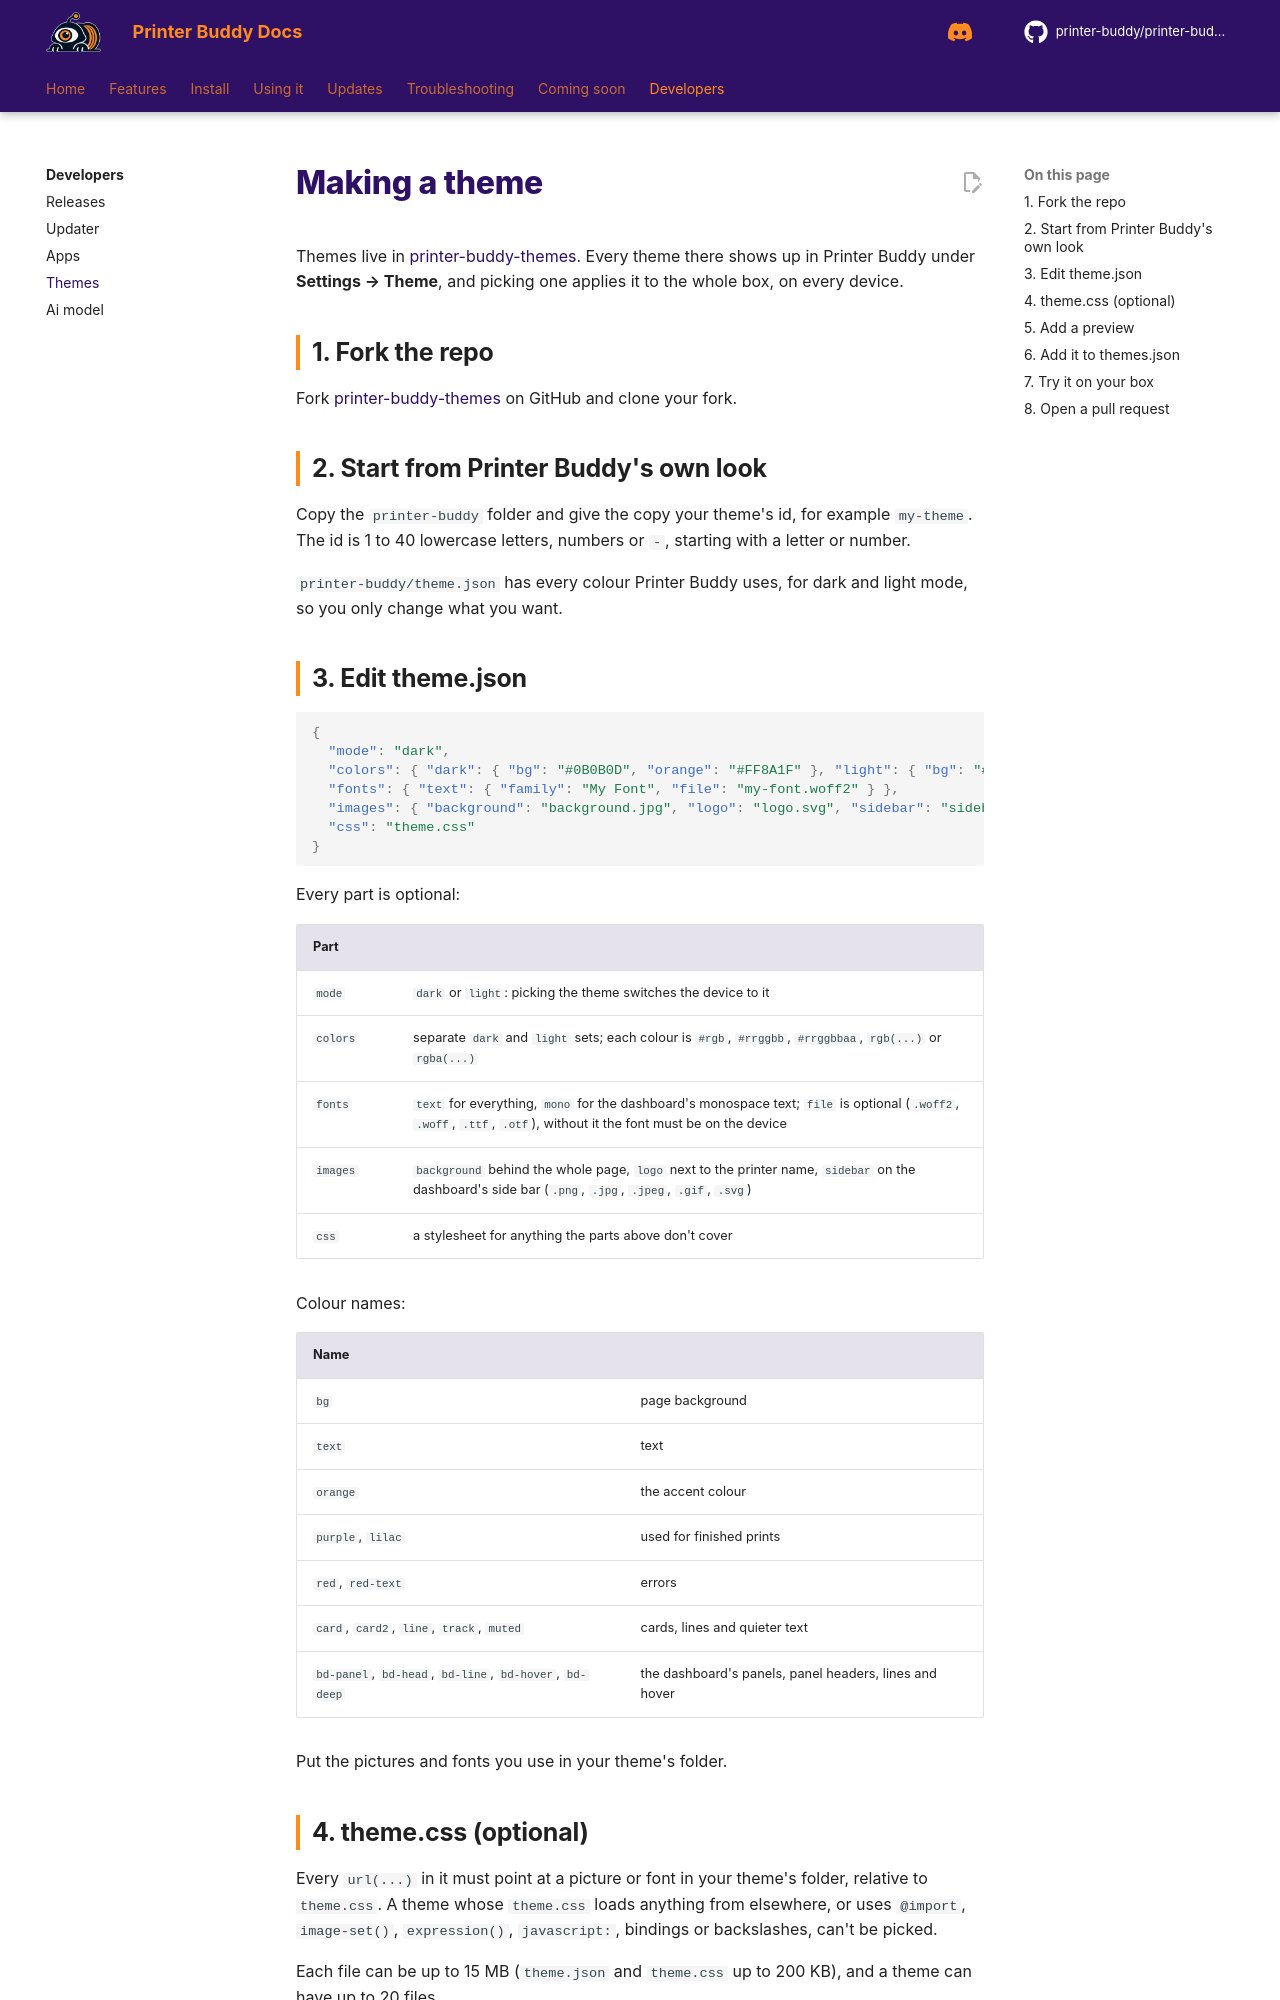

repository: printer-buddy/printer-buddy-docs · page: developers/themes/index.html · generator: mkdocs

<!--
LICENSE

Copyright (C) 2026  sterling motuz <Sterling@dexabyte.ca>

for https://github.com/printer-buddy/printer-buddy

SPDX-License-Identifier: AGPL-3.0-only

Additional term (AGPL-3.0 section 7b, keep author credit): keep this header

Additional term (AGPL-3.0 section 7c, mark changed versions): if you make any changes, you must include a CHANGELOG with all changes and their dates
-->
# Making a theme

Themes live in [printer-buddy-themes](https://github.com/printer-buddy/printer-buddy-themes). Every theme there shows up in Printer Buddy under **Settings → Theme**, and picking one applies it to the whole box, on every device.

## 1. Fork the repo

Fork [printer-buddy-themes](https://github.com/printer-buddy/printer-buddy-themes) on GitHub and clone your fork.

## 2. Start from Printer Buddy's own look

Copy the `printer-buddy` folder and give the copy your theme's id, for example `my-theme`. The id is 1 to 40 lowercase letters, numbers or `-`, starting with a letter or number.

`printer-buddy/theme.json` has every colour Printer Buddy uses, for dark and light mode, so you only change what you want.

## 3. Edit theme.json

```json
{
  "mode": "dark",
  "colors": { "dark": { "bg": "#0B0B0D", "orange": "#FF8A1F" }, "light": { "bg": "#f4f4f6" } },
  "fonts": { "text": { "family": "My Font", "file": "my-font.woff2" } },
  "images": { "background": "background.jpg", "logo": "logo.svg", "sidebar": "sidebar.png" },
  "css": "theme.css"
}
```

Every part is optional:

| Part | |
|---|---|
| `mode` | `dark` or `light`: picking the theme switches the device to it |
| `colors` | separate `dark` and `light` sets; each colour is `#rgb`, `#rrggbb`, `#rrggbbaa`, `rgb(...)` or `rgba(...)` |
| `fonts` | `text` for everything, `mono` for the dashboard's monospace text; `file` is optional (`.woff2`, `.woff`, `.ttf`, `.otf`), without it the font must be on the device |
| `images` | `background` behind the whole page, `logo` next to the printer name, `sidebar` on the dashboard's side bar (`.png`, `.jpg`, `.jpeg`, `.gif`, `.svg`) |
| `css` | a stylesheet for anything the parts above don't cover |

Colour names:

| Name | |
|---|---|
| `bg` | page background |
| `text` | text |
| `orange` | the accent colour |
| `purple`, `lilac` | used for finished prints |
| `red`, `red-text` | errors |
| `card`, `card2`, `line`, `track`, `muted` | cards, lines and quieter text |
| `bd-panel`, `bd-head`, `bd-line`, `bd-hover`, `bd-deep` | the dashboard's panels, panel headers, lines and hover |

Put the pictures and fonts you use in your theme's folder.
